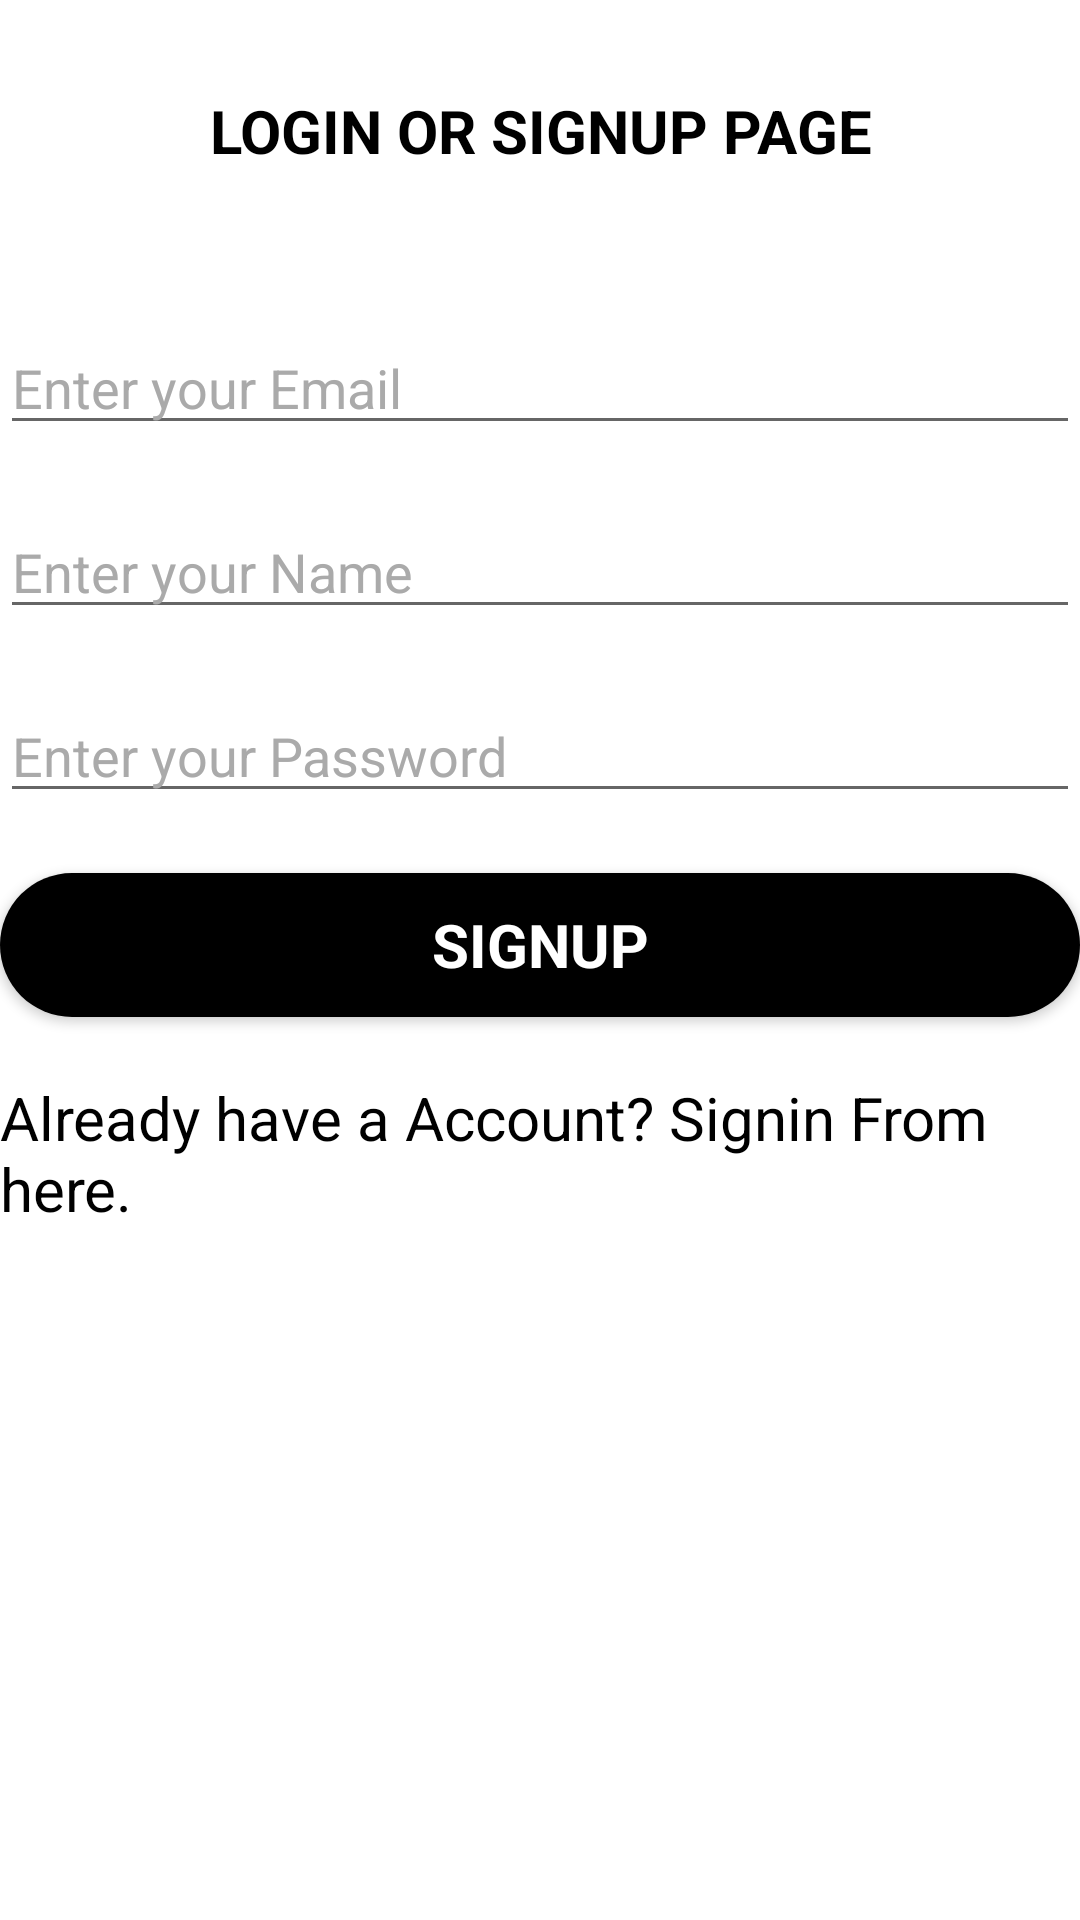

Reconstruct the res/layout file that produces this screen, plus the resources it refers to.
<!-- AndroidManifest.xml: application theme AppTheme -->
<!-- res/layout/activity_sign_up__activty.xml -->
<?xml version="1.0" encoding="utf-8"?>
<ScrollView xmlns:android="http://schemas.android.com/apk/res/android"
    xmlns:app="http://schemas.android.com/apk/res-auto"
    xmlns:tools="http://schemas.android.com/tools"
    android:layout_width="match_parent"
    android:layout_height="match_parent"
    android:background="#fff"
    android:layout_margin="20dp"
    tools:context="com.example.masho.coffeeordershop.SignUp_Activty">

    <LinearLayout
        android:layout_width="match_parent"
        android:layout_height="match_parent"
        android:orientation="vertical"
        >
        <TextView
            android:id="@+id/Heading"
            android:layout_width="match_parent"
            android:layout_height="0dp"
            android:layout_weight="1"
            android:text="Login or SignUp Page"
            android:gravity="center"
            android:textAllCaps="true"
            android:textStyle="bold"
            android:textColor="#000000"
            android:textSize="20dp"
            android:layout_margin="30dp"/>


        <EditText
            android:textColorHint="@android:color/darker_gray"
            android:id="@+id/email"
            android:layout_width="match_parent"
            android:layout_height="wrap_content"
            android:hint="Enter your Email"
            android:inputType="textEmailAddress"
            android:maxLines="1"
            android:layout_gravity="center"
            android:textCursorDrawable="@color/TextColor"
            android:cursorVisible="true"
            android:layout_marginTop="20dp"
            android:singleLine="true" />
        <EditText
            android:textColorHint="@android:color/darker_gray"
            android:id="@+id/MembershipNo"
            android:layout_width="match_parent"
            android:layout_height="wrap_content"
            android:hint="Enter your Name"
            android:imeActionId="6"
            android:textCursorDrawable="@color/TextColor"
            android:cursorVisible="true"
            android:layout_gravity="center"
            android:layout_marginTop="20dp"
            android:inputType="number"
            android:maxLines="1"
            android:singleLine="true" />
        <EditText
            android:textColorHint="@android:color/darker_gray"
            android:id="@+id/password"
            android:layout_width="match_parent"
            android:layout_height="wrap_content"
            android:hint="Enter your Password"
            android:textCursorDrawable="@color/TextColor"
            android:cursorVisible="true"
            android:imeActionId="6"
            android:layout_gravity="center"
            android:layout_marginTop="20dp"
            android:inputType="textPassword"
            android:maxLines="1"
            android:singleLine="true" />

        <Button
            android:id="@+id/email_sign_up_button"
            style="?android:textAppearanceSmall"
            android:layout_width="match_parent"
            android:layout_height="wrap_content"
            android:layout_marginTop="20dp"
            android:textColor="#fff"
            android:text="Signup"
            android:textSize="20dp"
            android:background="@drawable/button_background"
            android:textStyle="bold" />
        <TextView
            android:id="@+id/Signintxt"
            android:layout_width="wrap_content"
            android:layout_height="wrap_content"
            android:textColor="#000"
            android:textSize="20dp"
            android:layout_gravity="center"
            android:layout_marginTop="20dp"
            android:text="Already have a Account? Signin From here."/>
    </LinearLayout>
</ScrollView>
<!-- resources referenced by this layout -->
<resources>
  <color name="TextColor">#000</color>
  <!-- drawable button_background (drawable) -->
  <?xml version="1.0" encoding="utf-8"?>
  <shape xmlns:android="http://schemas.android.com/apk/res/android">
  <solid android:color="#000"/>
      <corners android:radius="150dp"/>
  </shape>
  <style name="AppTheme" parent="Theme.AppCompat.Light.DarkActionBar">
          
          <item name="colorPrimary">@color/colorPrimary</item>
          <item name="colorPrimaryDark">@color/colorPrimaryDark</item>
          <item name="colorAccent">@color/colorAccent</item>
      </style>
  <color name="colorPrimary">#3e2723</color>
  <color name="colorPrimaryDark">#1b0000</color>
  <color name="colorAccent">#FFFFFF</color>
</resources>
